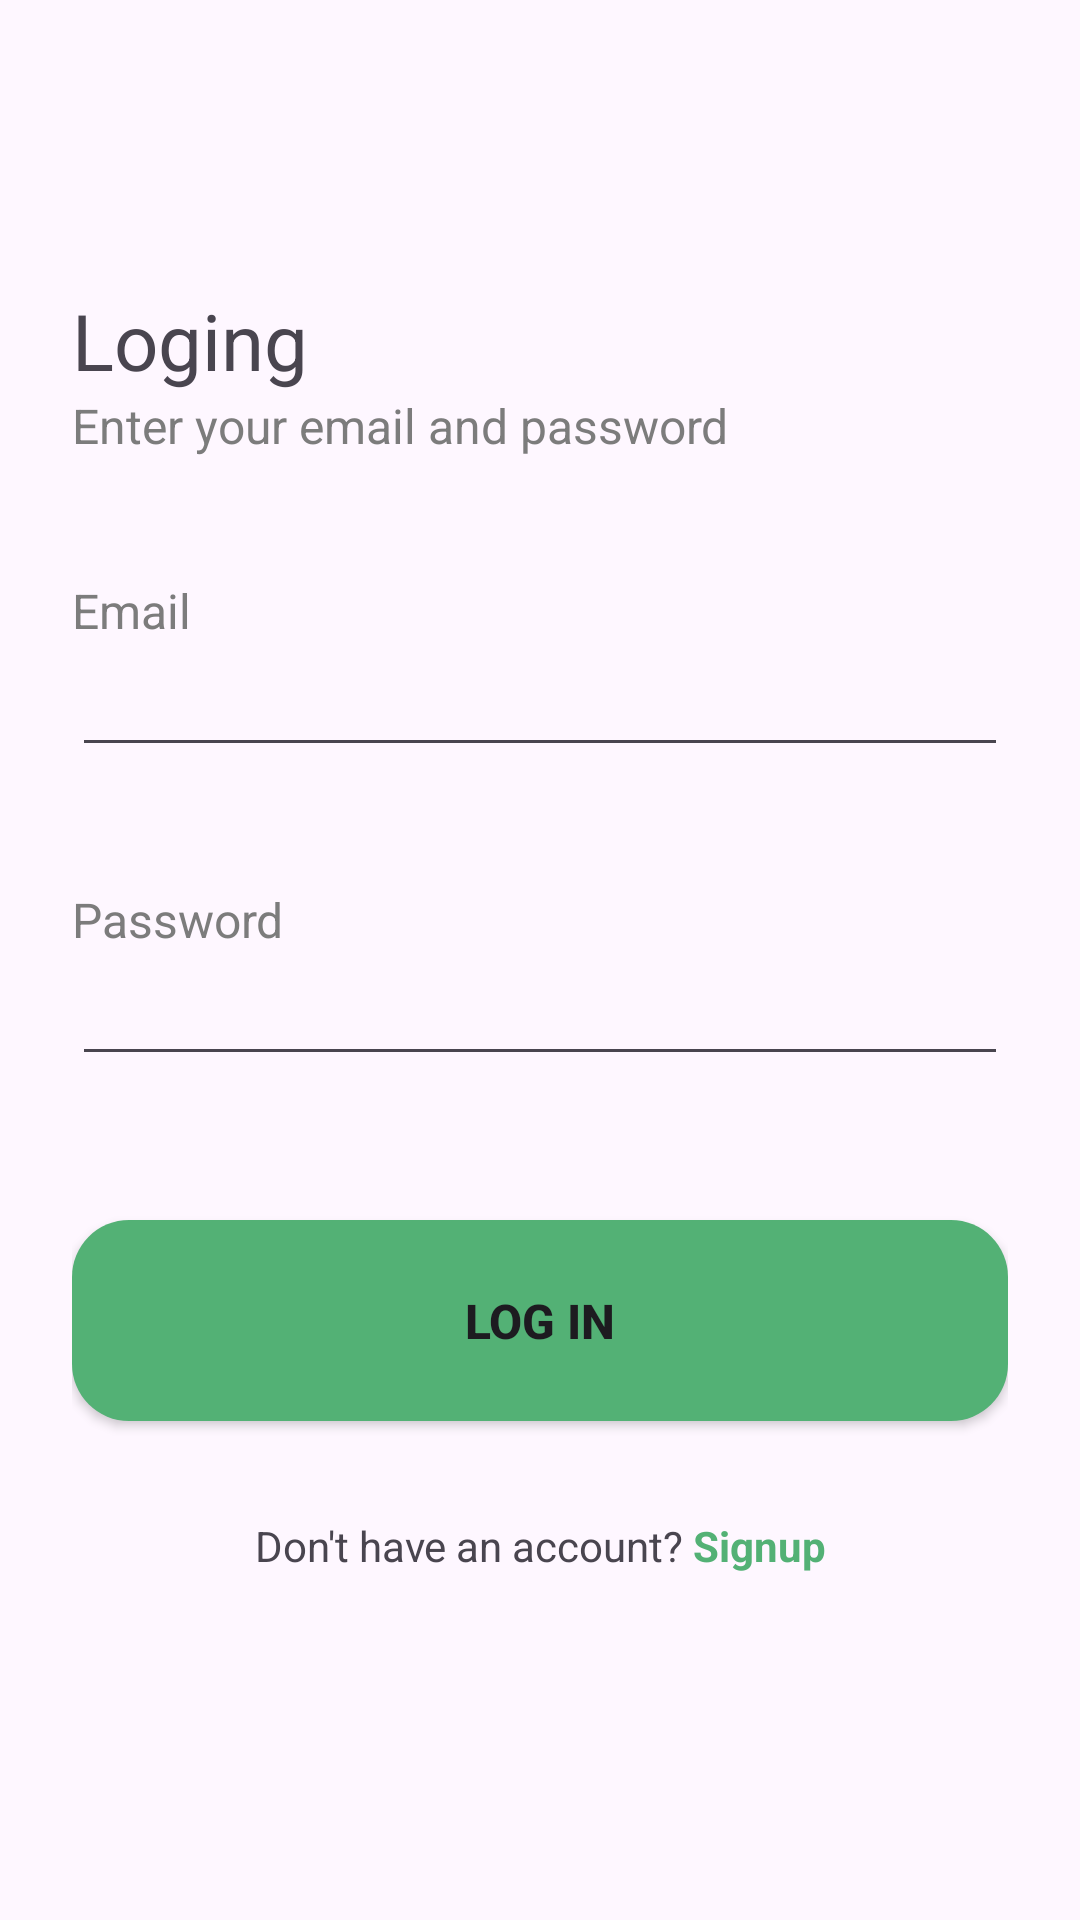

Produce the Android XML layout that renders to this screen, including the resource entries it uses.
<!-- AndroidManifest.xml: application theme Theme.NectarApp -->
<!-- res/layout/fragment_login.xml -->
<?xml version="1.0" encoding="utf-8"?>
<androidx.constraintlayout.widget.ConstraintLayout xmlns:android="http://schemas.android.com/apk/res/android"
    xmlns:app="http://schemas.android.com/apk/res-auto"
    xmlns:tools="http://schemas.android.com/tools"
    android:layout_width="match_parent"
    android:layout_height="match_parent"
    tools:context=".ui.auth.login.LoginFragment" >

    <ScrollView
        android:id="@+id/scroolViewLogin"
        android:layout_width="match_parent"
        android:layout_height="match_parent"
        android:paddingHorizontal="24dp"
        android:scrollbars="none"
        app:layout_constraintBottom_toBottomOf="parent"
        app:layout_constraintEnd_toEndOf="parent"
        app:layout_constraintStart_toStartOf="parent"
        app:layout_constraintTop_toTopOf="parent">

        <LinearLayout
            android:id="@+id/linearLayoutLogin"
            android:layout_width="match_parent"
            android:layout_height="wrap_content"
            android:orientation="vertical">

            <ImageView
                android:id="@+id/imageView6"
                android:layout_width="match_parent"
                android:layout_height="wrap_content"
                android:layout_marginTop="48dp"
                android:src="@drawable/im_logo_color"
                app:srcCompat="@drawable/im_logo_color"
                tools:srcCompat="@drawable/im_logo_color" />

            <TextView
                android:id="@+id/textView3"
                android:layout_width="match_parent"
                android:layout_height="wrap_content"
                android:layout_marginTop="48dp"
                android:text="Loging"
                android:textSize="26sp" />

            <TextView
                android:id="@+id/textView4"
                android:layout_width="match_parent"
                android:layout_height="wrap_content"
                android:text="Enter your email and password"
                android:textColor="@color/soft_text_color_2"
                android:textSize="16sp" />

            <TextView
                android:id="@+id/textView6"
                android:layout_width="match_parent"
                android:layout_height="wrap_content"
                android:layout_marginTop="40dp"
                android:text="Email"
                android:textColor="@color/soft_text_color_2"
                android:textSize="16sp" />

            <EditText
                android:id="@+id/editTextTextEmailAddress3"
                android:layout_width="match_parent"
                android:layout_height="wrap_content"
                android:ems="10"
                android:inputType="textEmailAddress" />

            <TextView
                android:id="@+id/textView7"
                android:layout_width="match_parent"
                android:layout_height="wrap_content"
                android:layout_marginTop="40dp"
                android:text="Password"
                android:textColor="@color/soft_text_color_2"
                android:textSize="16sp" />

            <EditText
                android:id="@+id/editTextTextPassword"
                android:layout_width="match_parent"
                android:layout_height="wrap_content"
                android:ems="10"
                android:inputType="textPassword" />

            <Button
                android:id="@+id/login_login_button"
                android:layout_width="match_parent"
                android:layout_height="67dp"
                android:layout_marginTop="48dp"
                android:background="@drawable/custom_button"
                android:text="Log In"
                android:textSize="16sp"
                android:textStyle="bold" />

            <LinearLayout
                android:layout_width="match_parent"
                android:layout_height="match_parent"
                android:layout_marginTop="32dp"
                android:orientation="horizontal">

                <TextView
                    android:id="@+id/textView9"
                    android:layout_width="wrap_content"
                    android:layout_height="wrap_content"
                    android:layout_weight="1"
                    android:text="Don't have an account? "
                    android:textAlignment="textEnd" />

                <TextView
                    android:id="@+id/login_signup_text"
                    android:layout_width="wrap_content"
                    android:layout_height="wrap_content"
                    android:layout_weight="1"
                    android:text="Signup"
                    android:textColor="@color/primary"
                    android:textStyle="bold" />
            </LinearLayout>

        </LinearLayout>
    </ScrollView>
</androidx.constraintlayout.widget.ConstraintLayout>
<!-- resources referenced by this layout -->
<resources>
  <color name="primary">#FF53B175</color>
  <color name="soft_text_color_2">#FF7C7C7C</color>
  <!-- drawable custom_button (drawable) -->
  <?xml version="1.0" encoding="utf-8"?>
  <selector xmlns:android="http://schemas.android.com/apk/res/android">
  
      <item android:state_pressed="true">
          <shape android:shape="rectangle">
              <corners android:radius="19dp" />
              <solid android:color="@color/primary" />
          </shape>
      </item>
  
      <item>
          <shape android:shape="rectangle">
              <corners android:radius="19dp" />
              <solid android:color="@color/primary" />
          </shape>
      </item>
  </selector>
  <style name="Theme.NectarApp" parent="Base.Theme.NectarApp" />
  <style name="Base.Theme.NectarApp" parent="Theme.Material3.Light.NoActionBar">
          
          <item name="colorPrimary">@color/primary</item>
  
      </style>
</resources>
